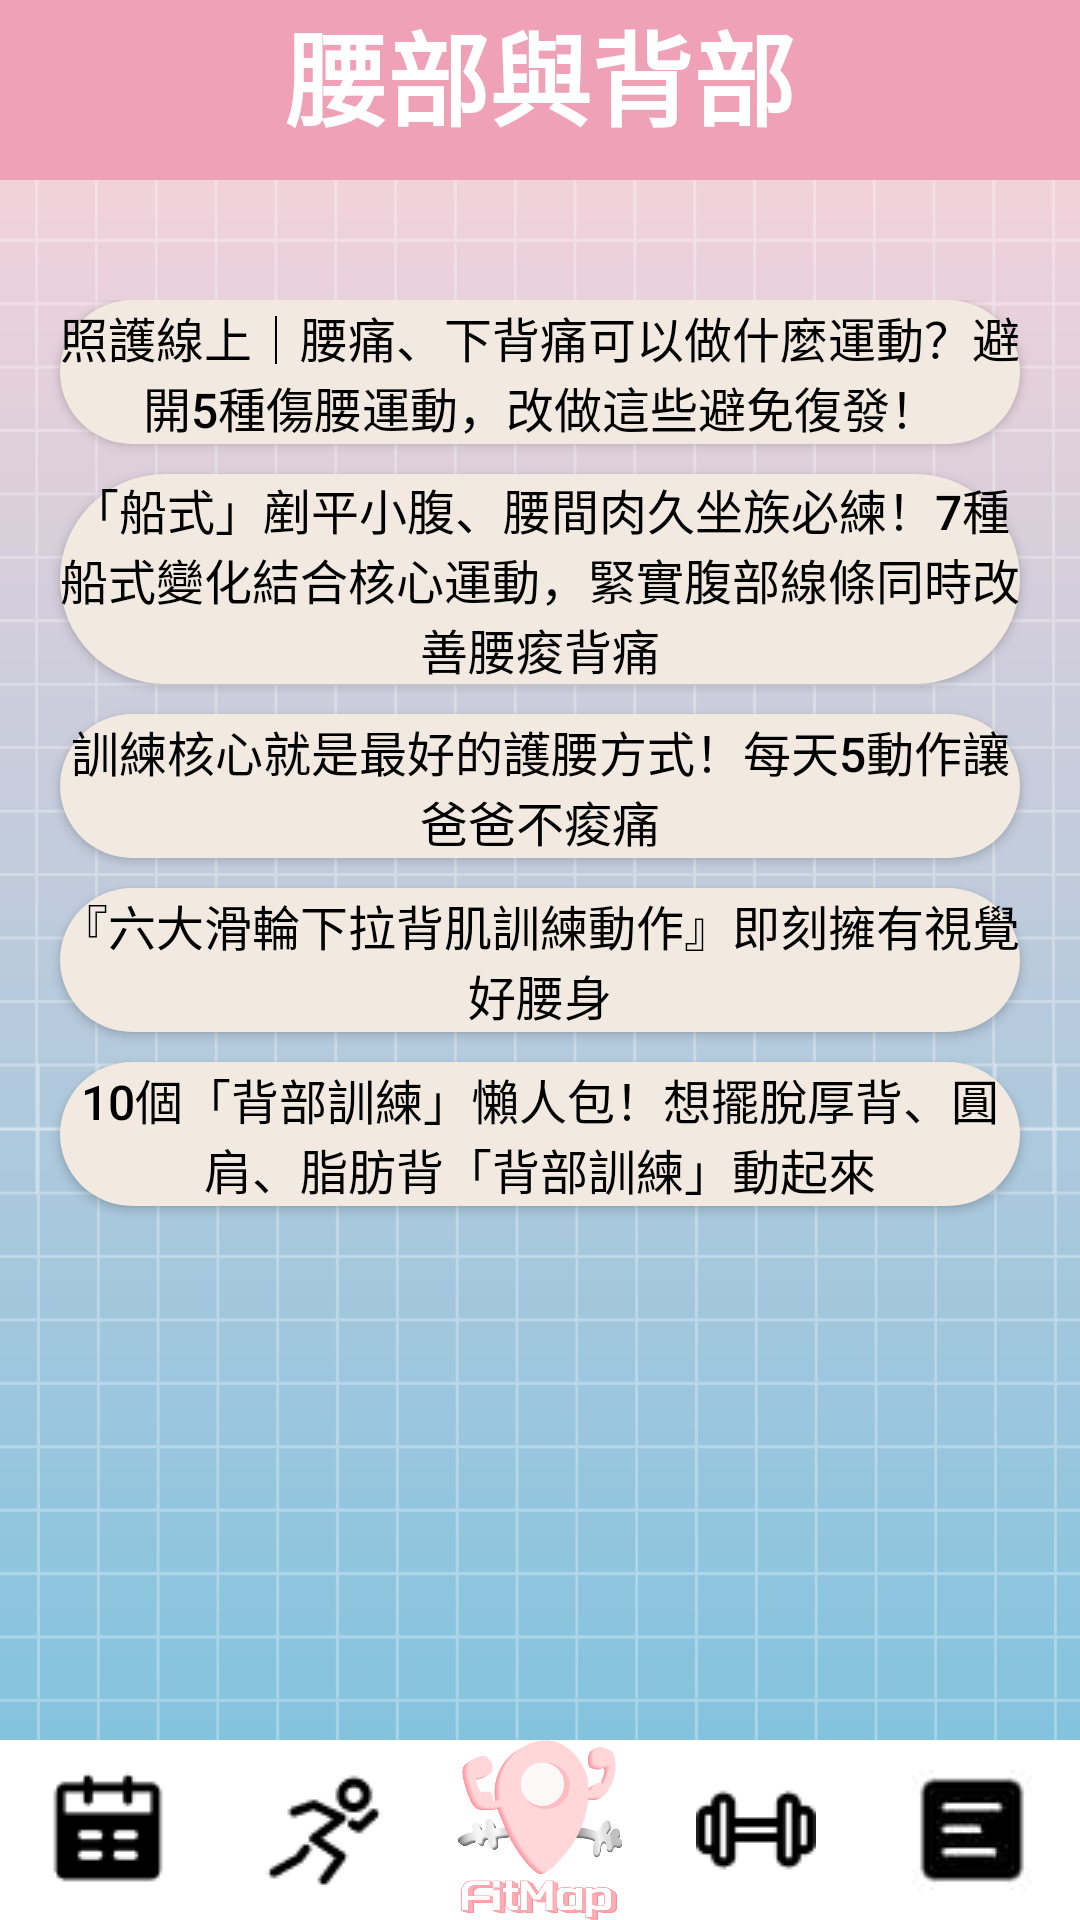

This screen was rendered from an Android layout file. Write that file and the resources it references.
<!-- AndroidManifest.xml: application theme Theme.SportsWorldDemo2 -->
<!-- res/layout/replace_back.xml -->
<?xml version="1.0" encoding="utf-8"?>
<androidx.constraintlayout.widget.ConstraintLayout xmlns:android="http://schemas.android.com/apk/res/android"
    xmlns:app="http://schemas.android.com/apk/res-auto"
    xmlns:tools="http://schemas.android.com/tools"
    android:layout_width="match_parent"
    android:layout_height="match_parent"
    android:background="@drawable/bg"
    android:theme="@style/AppTheme">

    <LinearLayout
        android:layout_width="match_parent"
        android:layout_height="651dp"
        android:orientation="vertical"
        app:layout_constraintStart_toStartOf="parent"
        app:layout_constraintTop_toTopOf="parent">

        <TextView
            android:id="@+id/textView13"
            android:layout_width="match_parent"
            android:layout_height="60dp"
            android:background="@color/pink"
            android:text="腰部與背部"
            android:textAlignment="center"
            android:textColor="@color/white"
            android:textSize="34sp"
            android:textStyle="bold"
            tools:ignore="TextContrastCheck" />
    </LinearLayout>

    <LinearLayout
        android:layout_width="match_parent"
        android:layout_height="588dp"
        android:layout_marginTop="100dp"
        android:orientation="vertical"
        app:layout_constraintStart_toStartOf="parent"
        app:layout_constraintTop_toTopOf="parent">
        <Button
            android:id="@+id/button64"
            android:layout_width="match_parent"
            android:layout_height="wrap_content"
            android:layout_marginLeft="20dp"
            android:layout_marginRight="20dp"
            android:layout_marginBottom="10dp"
            android:backgroundTint="@color/white1"
            android:text="照護線上｜腰痛、下背痛可以做什麼運動？避開5種傷腰運動，改做這些避免復發！"
            android:textColor="@color/black"
            android:textSize="16sp" />

        <Button
            android:id="@+id/button65"
            android:layout_width="match_parent"
            android:layout_height="wrap_content"
            android:layout_marginLeft="20dp"
            android:layout_marginRight="20dp"
            android:layout_marginBottom="10dp"
            android:backgroundTint="@color/white1"
            android:text="「船式」剷平小腹、腰間肉久坐族必練！7種船式變化結合核心運動，緊實腹部線條同時改善腰痠背痛"
            android:textColor="@color/black"
            android:textSize="16sp" />

        <Button
            android:id="@+id/button66"
            android:layout_width="match_parent"
            android:layout_height="wrap_content"
            android:layout_marginLeft="20dp"
            android:layout_marginRight="20dp"
            android:layout_marginBottom="10dp"
            android:backgroundTint="@color/white1"
            android:text="訓練核心就是最好的護腰方式！每天5動作讓爸爸不痠痛"
            android:textColor="@color/black"
            android:textSize="16sp" />

        <Button
            android:id="@+id/button67"
            android:layout_width="match_parent"
            android:layout_height="wrap_content"
            android:layout_marginLeft="20dp"
            android:layout_marginRight="20dp"
            android:layout_marginBottom="10dp"
            android:backgroundTint="@color/white1"
            android:text="『六大滑輪下拉背肌訓練動作』即刻擁有視覺好腰身"
            android:textColor="@color/black"
            android:textSize="16sp" />

        <Button
            android:id="@+id/button68"
            android:layout_width="match_parent"
            android:layout_height="wrap_content"
            android:layout_marginLeft="20dp"
            android:layout_marginRight="20dp"
            android:layout_marginBottom="10dp"
            android:backgroundTint="@color/white1"
            android:text="10個「背部訓練」懶人包！想擺脫厚背、圓肩、脂肪背「背部訓練」動起來"
            android:textColor="@color/black"
            android:textSize="16sp" />
    </LinearLayout>

    <LinearLayout
        android:layout_width="match_parent"
        android:layout_height="60dp"
        android:orientation="horizontal"
        app:layout_constraintBottom_toBottomOf="parent"
        app:layout_constraintStart_toStartOf="parent">

        <ImageButton
            android:id="@+id/imageButton45"
            android:layout_width="match_parent"
            android:layout_height="match_parent"
            android:layout_weight="1"
            android:background="@color/white"
            app:srcCompat="@drawable/reservation"
            tools:ignore="SpeakableTextPresentCheck" />

        <ImageButton
            android:id="@+id/imageButton46"
            android:layout_width="match_parent"
            android:layout_height="match_parent"
            android:layout_weight="1"
            android:background="@color/white"
            app:srcCompat="@drawable/run"
            tools:ignore="SpeakableTextPresentCheck" />

        <ImageButton
            android:id="@+id/imageButton47"
            android:layout_width="match_parent"
            android:layout_height="match_parent"
            android:layout_weight="1"
            android:background="@color/white"
            android:scaleType="fitCenter"
            app:srcCompat="@drawable/logo1"
            tools:ignore="SpeakableTextPresentCheck" />

        <ImageButton
            android:id="@+id/imageButton48"
            android:layout_width="match_parent"
            android:layout_height="match_parent"
            android:layout_weight="1"
            android:background="@color/white"
            app:srcCompat="@drawable/hammer"
            tools:ignore="SpeakableTextPresentCheck" />

        <ImageButton
            android:id="@+id/imageButton49"
            android:layout_width="match_parent"
            android:layout_height="match_parent"
            android:layout_weight="1"
            android:background="@color/white"
            app:srcCompat="@drawable/article4"
            tools:ignore="SpeakableTextPresentCheck" />
    </LinearLayout>
</androidx.constraintlayout.widget.ConstraintLayout>
<!-- resources referenced by this layout -->
<resources>
  <color name="black">#FF000000</color>
  <color name="pink">#efa2b7</color>
  <color name="white">#FFFFFF</color>
  <color name="white1">#f2e9e1</color>
  <!-- drawable article4: jpg bitmap (drawable, 1121 bytes) -->
  <!-- drawable bg: png bitmap (drawable, 37513 bytes) -->
  <!-- drawable hammer: png bitmap (drawable, 744 bytes) -->
  <!-- drawable logo1: png bitmap (drawable, 20790 bytes) -->
  <!-- drawable reservation: png bitmap (drawable, 780 bytes) -->
  <!-- drawable run: png bitmap (drawable, 842 bytes) -->
  <style name="AppTheme" parent="Theme.AppCompat.Light.DarkActionBar">
          
          <item name="colorPrimary">#efa2b7</item>
          <item name="colorAccent">#efa2b7</item>
          
          
          <item name="android:textColor">#000000</item>
  
          
          <item name="android:buttonStyle">@style/AppTheme.Button</item>
      </style>
  <style name="Theme.SportsWorldDemo2" parent="Base.Theme.SportsWorldDemo2" />
  <style name="AppTheme.Button" parent="Widget.AppCompat.Button">
          
          <item name="android:background">@drawable/button_background</item>
          u
          <item name="android:textColor">#000000</item>
          <item name="android:layout_height">60dp</item>
      </style>
  <style name="Base.Theme.SportsWorldDemo2" parent="Theme.Material3.DayNight.NoActionBar">
          
          
      </style>
  <!-- drawable button_background (drawable) -->
  <shape xmlns:android="http://schemas.android.com/apk/res/android">
      <solid android:color="#cbe86b" /> 
      <corners android:radius="3000dp" /> 
  </shape>
</resources>
